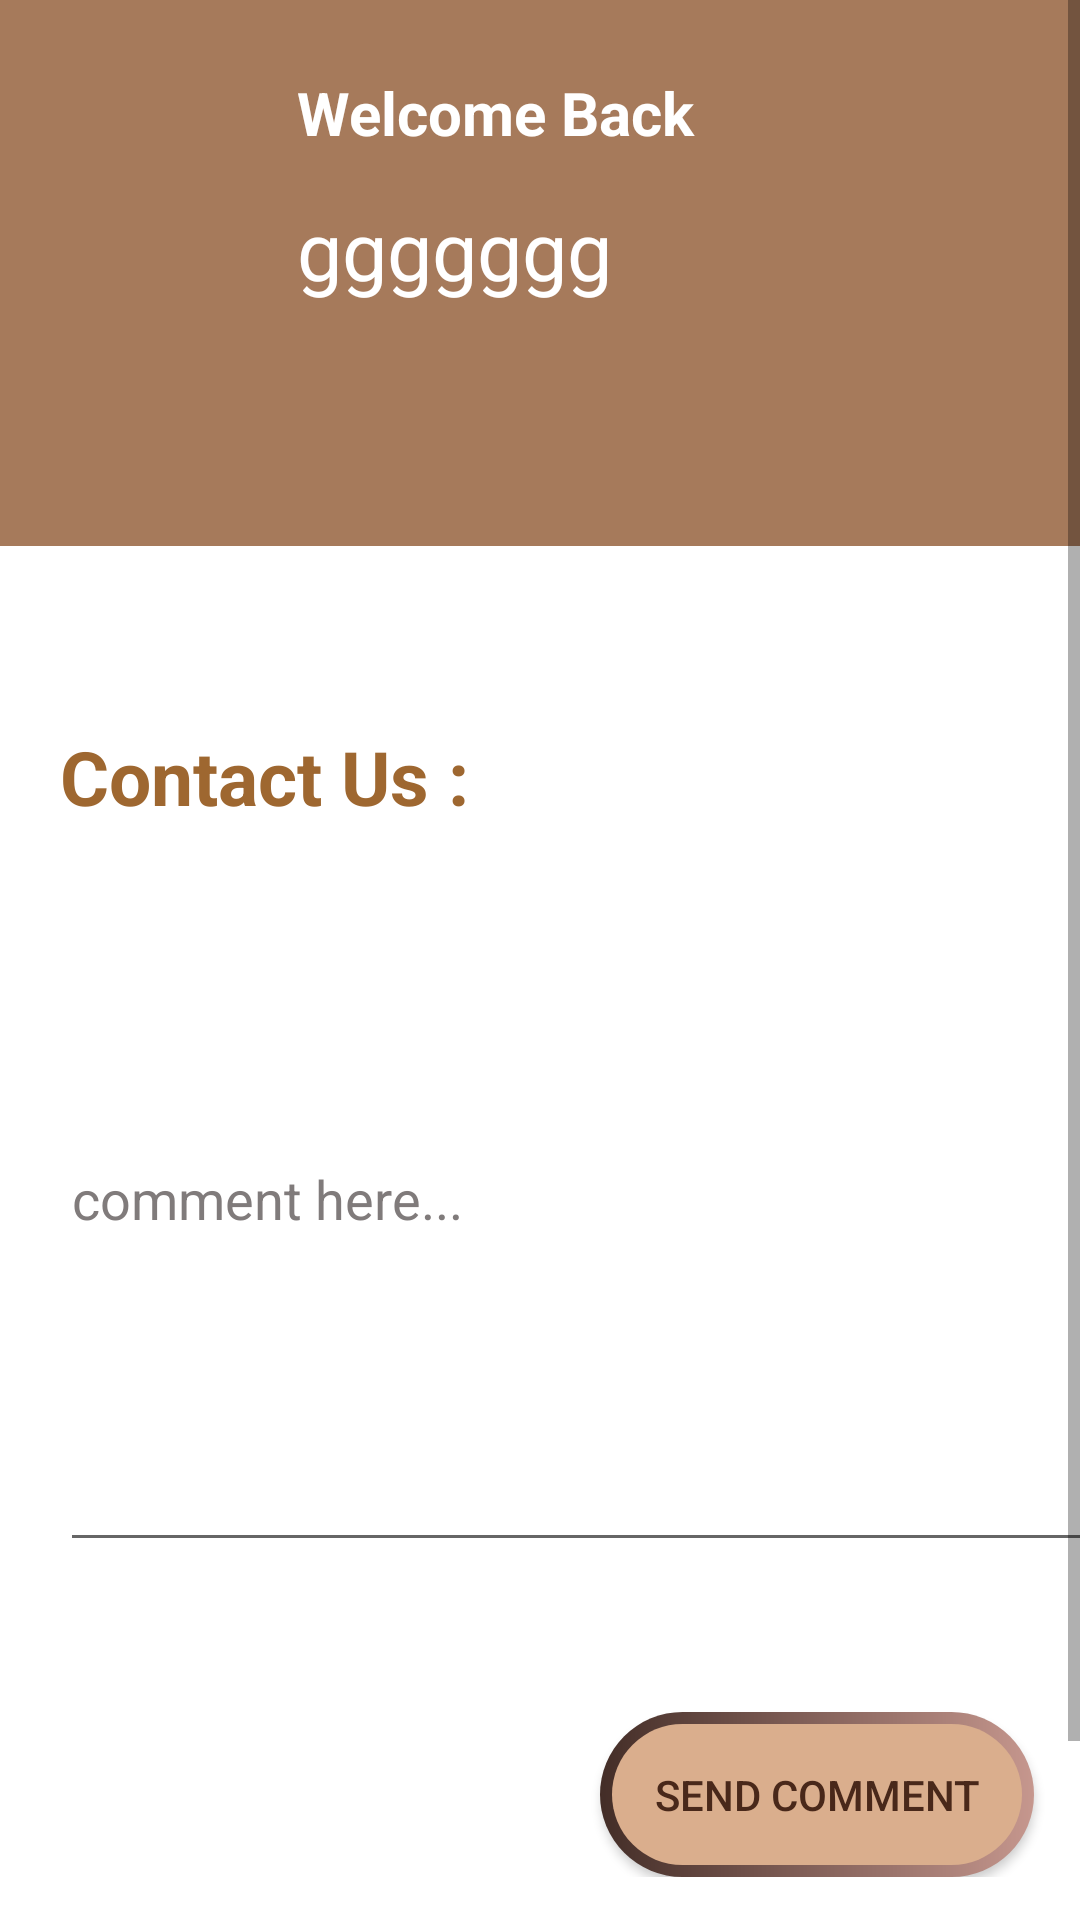

Layout XML and referenced resources for this Android screen:
<!-- AndroidManifest.xml: application theme Theme.Movies_Project -->
<!-- res/layout/activity_profil.xml -->
<?xml version="1.0" encoding="utf-8"?>
<androidx.constraintlayout.widget.ConstraintLayout xmlns:android="http://schemas.android.com/apk/res/android"
    xmlns:app="http://schemas.android.com/apk/res-auto"
    xmlns:tools="http://schemas.android.com/tools"
    android:layout_width="match_parent"
    android:layout_height="match_parent"
    tools:context=".Activity.ProfilActivity">

    <ScrollView
        android:layout_width="match_parent"
        android:layout_height="match_parent"
        android:background="@color/white">

        <LinearLayout
            android:layout_width="match_parent"
            android:layout_height="wrap_content"
            android:background="@color/white"
            android:orientation="vertical"
            android:paddingBottom="80dp">


            <LinearLayout
                android:layout_width="match_parent"
                android:layout_height="182dp"
                android:background="@color/beige"
                android:orientation="vertical"
                android:padding="16dp">

                <androidx.constraintlayout.widget.ConstraintLayout
                    android:layout_width="match_parent"
                    android:layout_height="wrap_content">


                    <ImageView
                        android:id="@+id/imageView2"
                        android:layout_width="75dp"
                        android:layout_height="99dp"

                        app:srcCompat="@drawable/btn_4" />


                    <TextView
                        android:id="@+id/textView4"
                        android:layout_width="wrap_content"
                        android:layout_height="wrap_content"
                        android:layout_marginStart="8dp"
                        android:layout_marginTop="8dp"
                        android:text="Welcome Back"
                        android:textColor="@color/white"
                        android:textSize="20dp"
                        android:textStyle="bold"
                        app:layout_constraintStart_toEndOf="@+id/imageView2"
                        app:layout_constraintTop_toTopOf="parent" />

                    <TextView
                        android:id="@+id/email"
                        android:layout_width="wrap_content"
                        android:layout_height="wrap_content"
                        android:layout_marginStart="8dp"
                        android:text="ggggggg"
                        android:textColor="@color/white"
                        android:textSize="27sp"
                        app:layout_constraintBottom_toBottomOf="@+id/imageView2"
                        app:layout_constraintStart_toEndOf="@id/imageView2"
                        app:layout_constraintTop_toBottomOf="@+id/textView4" />

                    <ImageView
                        android:id="@+id/back"
                        android:layout_width="47dp"
                        android:layout_height="37dp"

                        app:layout_constraintBottom_toBottomOf="@id/imageView2"
                        app:layout_constraintEnd_toEndOf="parent"
                        app:layout_constraintTop_toTopOf="@id/imageView2"
                        app:layout_constraintVertical_bias="0.0"
                        app:srcCompat="@drawable/ic_round_arrow_back_24" />


                </androidx.constraintlayout.widget.ConstraintLayout>

                <LinearLayout
                    android:layout_width="match_parent"
                    android:layout_height="wrap_content"
                    android:layout_marginTop="16dp"
                    android:layout_marginBottom="8dp"
                    android:orientation="horizontal" />


            </LinearLayout>

            <LinearLayout
                android:layout_width="match_parent"
                android:layout_height="wrap_content"

                android:background="@color/white"
                android:orientation="vertical">

                <TextView
                    android:id="@+id/textView"
                    android:layout_width="wrap_content"
                    android:layout_height="wrap_content"
                    android:layout_marginStart="20dp"
                    android:layout_marginTop="60dp"
                    android:text="Contact Us :"
                    android:textColor="@color/marron"
                    android:textSize="25dp"
                    android:textStyle="bold" />

                <EditText
                    android:id="@+id/editTextText"
                    android:layout_width="350dp"
                    android:layout_height="245dp"
                    android:layout_marginStart="20dp"
                    android:ems="10"
                    android:hint="comment here..."
                    android:inputType="text"
                    android:textColor="@color/black"
                    android:textColorHint="#807B7B" />

            </LinearLayout>

            <androidx.appcompat.widget.AppCompatButton
                android:id="@+id/sendCommentBtn"
                android:layout_width="wrap_content"
                android:layout_height="match_parent"
                android:layout_marginStart="200dp"
                android:layout_marginTop="50dp"
                android:background="@drawable/into_btn_background"
                android:padding="18dp"
                android:text="Send Comment"
                android:textColor="#49281A" />


        </LinearLayout>


    </ScrollView>

</androidx.constraintlayout.widget.ConstraintLayout>
<!-- resources referenced by this layout -->
<resources>
  <color name="beige">#A67A5B</color>
  <color name="black">#FF000000</color>
  <color name="marron">#9E6730</color>
  <color name="white">#FFFFFFFF</color>
  <!-- drawable into_btn_background (drawable) -->
  <?xml version="1.0" encoding="utf-8"?>
  <layer-list xmlns:android="http://schemas.android.com/apk/res/android">
  <item>
      <shape android:shape="rectangle">
          <corners android:radius="50dp" />
          <gradient android:startColor="#432D27"
              android:endColor="#C6978E"
              android:angle="360"
              android:type="linear"/>
          <size
              android:width="24dp"
              android:height="24dp" />
  
  
      </shape>
  </item>
  
      <item android:top="4dp"
          android:bottom="4dp"
          android:left="4dp"
          android:right="4dp">
          <shape android:shape="rectangle">
              <corners android:radius="50dp"/>
              <solid android:color="#DAAE8D"></solid>
          </shape>
      </item>
  </layer-list>
  <style name="Theme.Movies_Project" parent="Base.Theme.Movies_Project" />
  <style name="Base.Theme.Movies_Project" parent="Theme.MaterialComponents.DayNight.NoActionBar">
          
          
      </style>
</resources>
